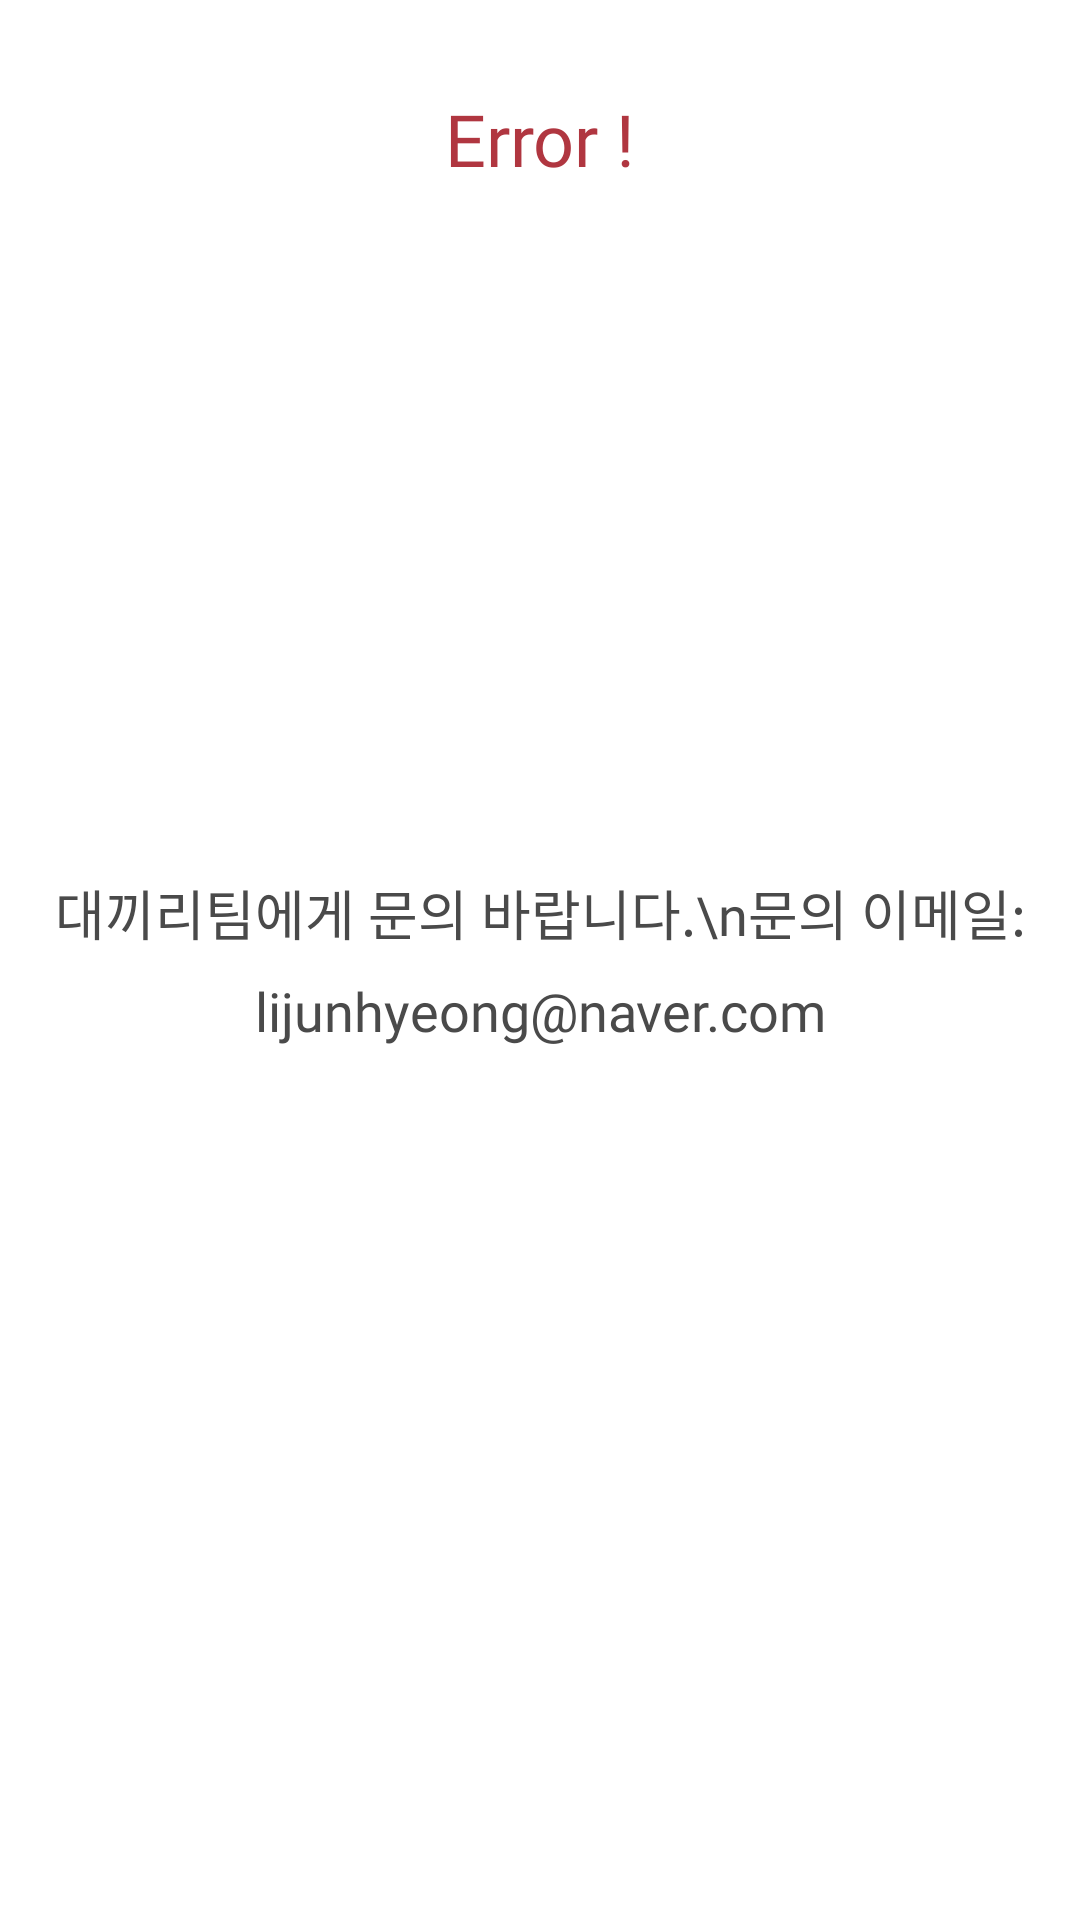

Here is an Android app screen rendered from its layout file. Give the layout XML and the strings, colors and styles it references.
<!-- AndroidManifest.xml: application theme Theme.Hackathon -->
<!-- res/layout/activity_user_permission_error.xml -->
<?xml version="1.0" encoding="utf-8"?>
<androidx.constraintlayout.widget.ConstraintLayout xmlns:android="http://schemas.android.com/apk/res/android"
    xmlns:app="http://schemas.android.com/apk/res-auto"
    xmlns:tools="http://schemas.android.com/tools"
    android:layout_width="match_parent"
    android:layout_height="match_parent">

    <TextView
        android:id="@+id/permissionRejectionTextView"
        android:layout_width="wrap_content"
        android:layout_height="wrap_content"
        android:layout_marginTop="30dp"
        android:fontFamily="@font/applesdgothicneob"
        android:text="Error !"
        android:textColor="@color/MyColor"
        android:textSize="24dp"
        app:layout_constraintEnd_toEndOf="parent"
        app:layout_constraintStart_toStartOf="parent"
        app:layout_constraintTop_toTopOf="parent" />

    <TextView
        android:layout_width="wrap_content"
        android:layout_height="wrap_content"
        android:fontFamily="@font/applesdgothicneom"
        android:gravity="center"
        android:lineSpacingExtra="10dp"
        android:text="대끼리팀에게 문의 바랍니다.\n문의 이메일: lijunhyeong@naver.com"
        android:textColor="#4a4a4a"
        android:textSize="18sp"
        app:layout_constraintBottom_toBottomOf="parent"
        app:layout_constraintEnd_toEndOf="parent"
        app:layout_constraintStart_toStartOf="parent"
        app:layout_constraintTop_toTopOf="parent" />

</androidx.constraintlayout.widget.ConstraintLayout>
<!-- resources referenced by this layout -->
<resources>
  <color name="MyColor">#B03640</color>
  <style name="Theme.Hackathon" parent="Theme.MaterialComponents.DayNight.DarkActionBar">
          
          <item name="colorPrimary">@color/purple_500</item>
          <item name="colorPrimaryVariant">@color/purple_700</item>
          <item name="colorOnPrimary">@color/white</item>
          
          <item name="colorSecondary">@color/teal_200</item>
          <item name="colorSecondaryVariant">@color/teal_700</item>
          <item name="colorOnSecondary">@color/black</item>
  
          
  
          
          <item name="android:statusBarColor" tools:targetApi="l">@android:color/transparent</item>
          <item name="android:windowLightStatusBar" tools:targetApi="23">true</item>
  
          
          <item name="windowActionBar">false</item>
          <item name="windowNoTitle">true</item>
  
      </style>
  <color name="purple_500">#FF6200EE</color>
  <color name="purple_700">#FF3700B3</color>
  <color name="white">#FFFFFFFF</color>
  <color name="teal_200">#FF03DAC5</color>
  <color name="teal_700">#FF018786</color>
  <color name="black">#FF000000</color>
</resources>
